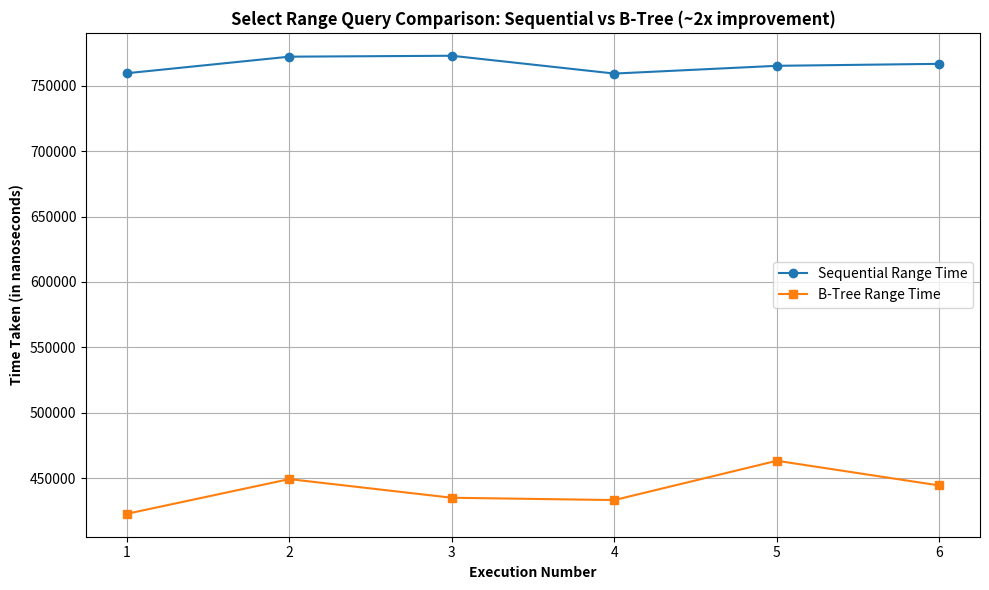

Here is the Python script that generated this plot: (Note: this script raises an exception after producing the figure.)
import matplotlib.pyplot as plt

# Updated time data
sequential_times = [
    759451,
    772106,
    772806,
    759204,
    765120,
    766630
]

btree_times = [
    422897,
    449411,
    435169,
    433409,
    463427,
    444547
]

# Plotting
plt.figure(figsize=(10, 6))
x = list(range(1, len(sequential_times) + 1))

plt.plot(x, sequential_times, marker='o', label='Sequential Range Time')
plt.plot(x, btree_times, marker='s', label='B-Tree Range Time')

plt.title('Select Range Query Comparison: Sequential vs B-Tree (~2x improvement)', fontweight='bold')
plt.xlabel('Execution Number', fontweight='bold')
plt.ylabel('Time Taken (in nanoseconds)', fontweight='bold')
plt.legend()
plt.grid(True)
plt.tight_layout()

# Save the plot as a PNG file
plt.savefig('./graphs/select_pk_range.png', dpi=300)

# Show the plot
# plt.show()
